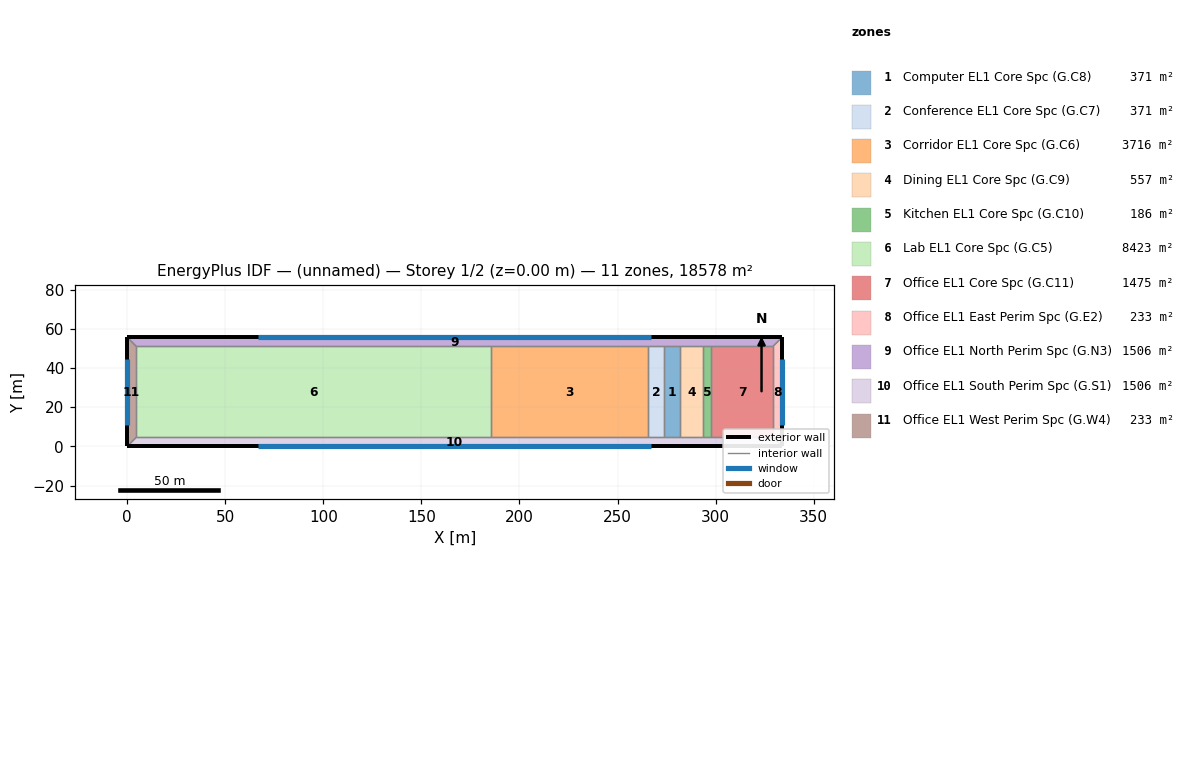
=== STOREY PLAN SPEC (per zone: floor XY polygon, exterior-wall plan segments, windows/doors) ===
zone 1: Computer EL1 Core Spc (G.C8)  (371.4 m²)
  floor: (281.62, 51.07) (281.62, 4.57) (273.63, 4.57) (273.63, 51.07)
  interior walls: 4
zone 2: Conference EL1 Core Spc (G.C7)  (371.5 m²)
  floor: (273.63, 51.07) (273.63, 4.57) (265.64, 4.57) (265.64, 51.07)
  interior walls: 4
zone 3: Corridor EL1 Core Spc (G.C6)  (3716.1 m²)
  floor: (265.64, 51.07) (265.64, 4.57) (185.72, 4.57) (185.72, 51.07)
  interior walls: 4
zone 4: Dining EL1 Core Spc (G.C9)  (557.3 m²)
  floor: (293.60, 51.07) (293.60, 4.57) (281.62, 4.57) (281.62, 51.07)
  interior walls: 4
zone 5: Kitchen EL1 Core Spc (G.C10)  (185.8 m²)
  floor: (297.59, 51.07) (297.59, 4.57) (293.60, 4.57) (293.60, 51.07)
  interior walls: 4
zone 6: Lab EL1 Core Spc (G.C5)  (8422.8 m²)
  floor: (185.72, 51.07) (185.72, 4.57) (4.57, 4.57) (4.57, 51.07)
  interior walls: 4
zone 7: Office EL1 Core Spc (G.C11)  (1475.1 m²)
  floor: (329.32, 51.07) (329.32, 4.57) (297.59, 4.57) (297.59, 51.07)
  interior walls: 4
zone 8: Office EL1 East Perim Spc (G.E2)  (233.5 m²)
  floor: (333.89, 55.64) (333.89, 0.00) (329.32, 4.57) (329.32, 51.07)
  exterior wall: (333.89, 0.00) – (333.89, 55.64)  [55.6 m]
    window: (333.89, 11.13) – (333.89, 44.51)  [30.5 m²]
  interior walls: 3
zone 9: Office EL1 North Perim Spc (G.N3)  (1505.7 m²)
  floor: (333.89, 55.64) (329.32, 51.07) (4.57, 51.07) (0.00, 55.64)
  exterior wall: (333.89, 55.64) – (0.00, 55.64)  [333.9 m]
    window: (267.11, 55.64) – (66.78, 55.64)  [183.2 m²]
  interior walls: 9
zone 10: Office EL1 South Perim Spc (G.S1)  (1505.7 m²)
  floor: (329.32, 4.57) (333.89, 0.00) (0.00, 0.00) (4.57, 4.57)
  exterior wall: (0.00, 0.00) – (333.89, 0.00)  [333.9 m]
    window: (66.78, 0.00) – (267.11, 0.00)  [183.2 m²]
  interior walls: 9
zone 11: Office EL1 West Perim Spc (G.W4)  (233.5 m²)
  floor: (0.00, 55.64) (4.57, 51.07) (4.57, 4.57) (0.00, 0.00)
  exterior wall: (0.00, 55.64) – (0.00, 0.00)  [55.6 m]
    window: (0.00, 44.51) – (0.00, 11.13)  [30.5 m²]
  interior walls: 3

=== DERIVED (storey summary) ===
Building: (unnamed)
Storey: 1 of 2  (floor level z = 0.00 m)
Storey gross floor area: 18578.3 m²
Zones on this storey: 11
  - Computer EL1 Core Spc (G.C8): floor 371.4 m²
  - Conference EL1 Core Spc (G.C7): floor 371.5 m²
  - Corridor EL1 Core Spc (G.C6): floor 3716.1 m²
  - Dining EL1 Core Spc (G.C9): floor 557.3 m²
  - Kitchen EL1 Core Spc (G.C10): floor 185.8 m²
  - Lab EL1 Core Spc (G.C5): floor 8422.8 m²
  - Office EL1 Core Spc (G.C11): floor 1475.1 m²
  - Office EL1 East Perim Spc (G.E2): floor 233.5 m²; exterior wall 55.6 m (152.6 m²); 1 window(s) 30.5 m²; WWR 20.0%
  - Office EL1 North Perim Spc (G.N3): floor 1505.7 m²; exterior wall 333.9 m (915.9 m²); 1 window(s) 183.2 m²; WWR 20.0%
  - Office EL1 South Perim Spc (G.S1): floor 1505.7 m²; exterior wall 333.9 m (915.9 m²); 1 window(s) 183.2 m²; WWR 20.0%
  - Office EL1 West Perim Spc (G.W4): floor 233.5 m²; exterior wall 55.6 m (152.6 m²); 1 window(s) 30.5 m²; WWR 20.0%
Zone adjacency (shared interzone walls):
  - Computer EL1 Core Spc (G.C8) ↔ Conference EL1 Core Spc (G.C7)
  - Computer EL1 Core Spc (G.C8) ↔ Dining EL1 Core Spc (G.C9)
  - Computer EL1 Core Spc (G.C8) ↔ Office EL1 North Perim Spc (G.N3)
  - Computer EL1 Core Spc (G.C8) ↔ Office EL1 South Perim Spc (G.S1)
  - Conference EL1 Core Spc (G.C7) ↔ Corridor EL1 Core Spc (G.C6)
  - Conference EL1 Core Spc (G.C7) ↔ Office EL1 North Perim Spc (G.N3)
  - Conference EL1 Core Spc (G.C7) ↔ Office EL1 South Perim Spc (G.S1)
  - Corridor EL1 Core Spc (G.C6) ↔ Lab EL1 Core Spc (G.C5)
  - Corridor EL1 Core Spc (G.C6) ↔ Office EL1 North Perim Spc (G.N3)
  - Corridor EL1 Core Spc (G.C6) ↔ Office EL1 South Perim Spc (G.S1)
  - Dining EL1 Core Spc (G.C9) ↔ Kitchen EL1 Core Spc (G.C10)
  - Dining EL1 Core Spc (G.C9) ↔ Office EL1 North Perim Spc (G.N3)
  - Dining EL1 Core Spc (G.C9) ↔ Office EL1 South Perim Spc (G.S1)
  - Kitchen EL1 Core Spc (G.C10) ↔ Office EL1 Core Spc (G.C11)
  - Kitchen EL1 Core Spc (G.C10) ↔ Office EL1 North Perim Spc (G.N3)
  - Kitchen EL1 Core Spc (G.C10) ↔ Office EL1 South Perim Spc (G.S1)
  - Lab EL1 Core Spc (G.C5) ↔ Office EL1 North Perim Spc (G.N3)
  - Lab EL1 Core Spc (G.C5) ↔ Office EL1 South Perim Spc (G.S1)
  - Lab EL1 Core Spc (G.C5) ↔ Office EL1 West Perim Spc (G.W4)
  - Office EL1 Core Spc (G.C11) ↔ Office EL1 East Perim Spc (G.E2)
  - Office EL1 Core Spc (G.C11) ↔ Office EL1 North Perim Spc (G.N3)
  - Office EL1 Core Spc (G.C11) ↔ Office EL1 South Perim Spc (G.S1)
  - Office EL1 East Perim Spc (G.E2) ↔ Office EL1 North Perim Spc (G.N3)
  - Office EL1 East Perim Spc (G.E2) ↔ Office EL1 South Perim Spc (G.S1)
  - Office EL1 North Perim Spc (G.N3) ↔ Office EL1 West Perim Spc (G.W4)
  - Office EL1 South Perim Spc (G.S1) ↔ Office EL1 West Perim Spc (G.W4)